Labelled photos from "mnist", an image-classification folder in bosonlee/arrow-detector. The possible labels are: left, right, straight.

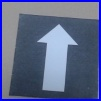
Label: straight

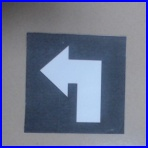
Label: left

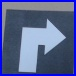
Label: right

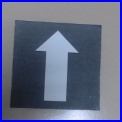
Label: straight

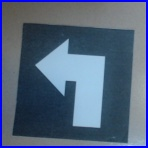
Label: left

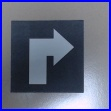
Label: right
